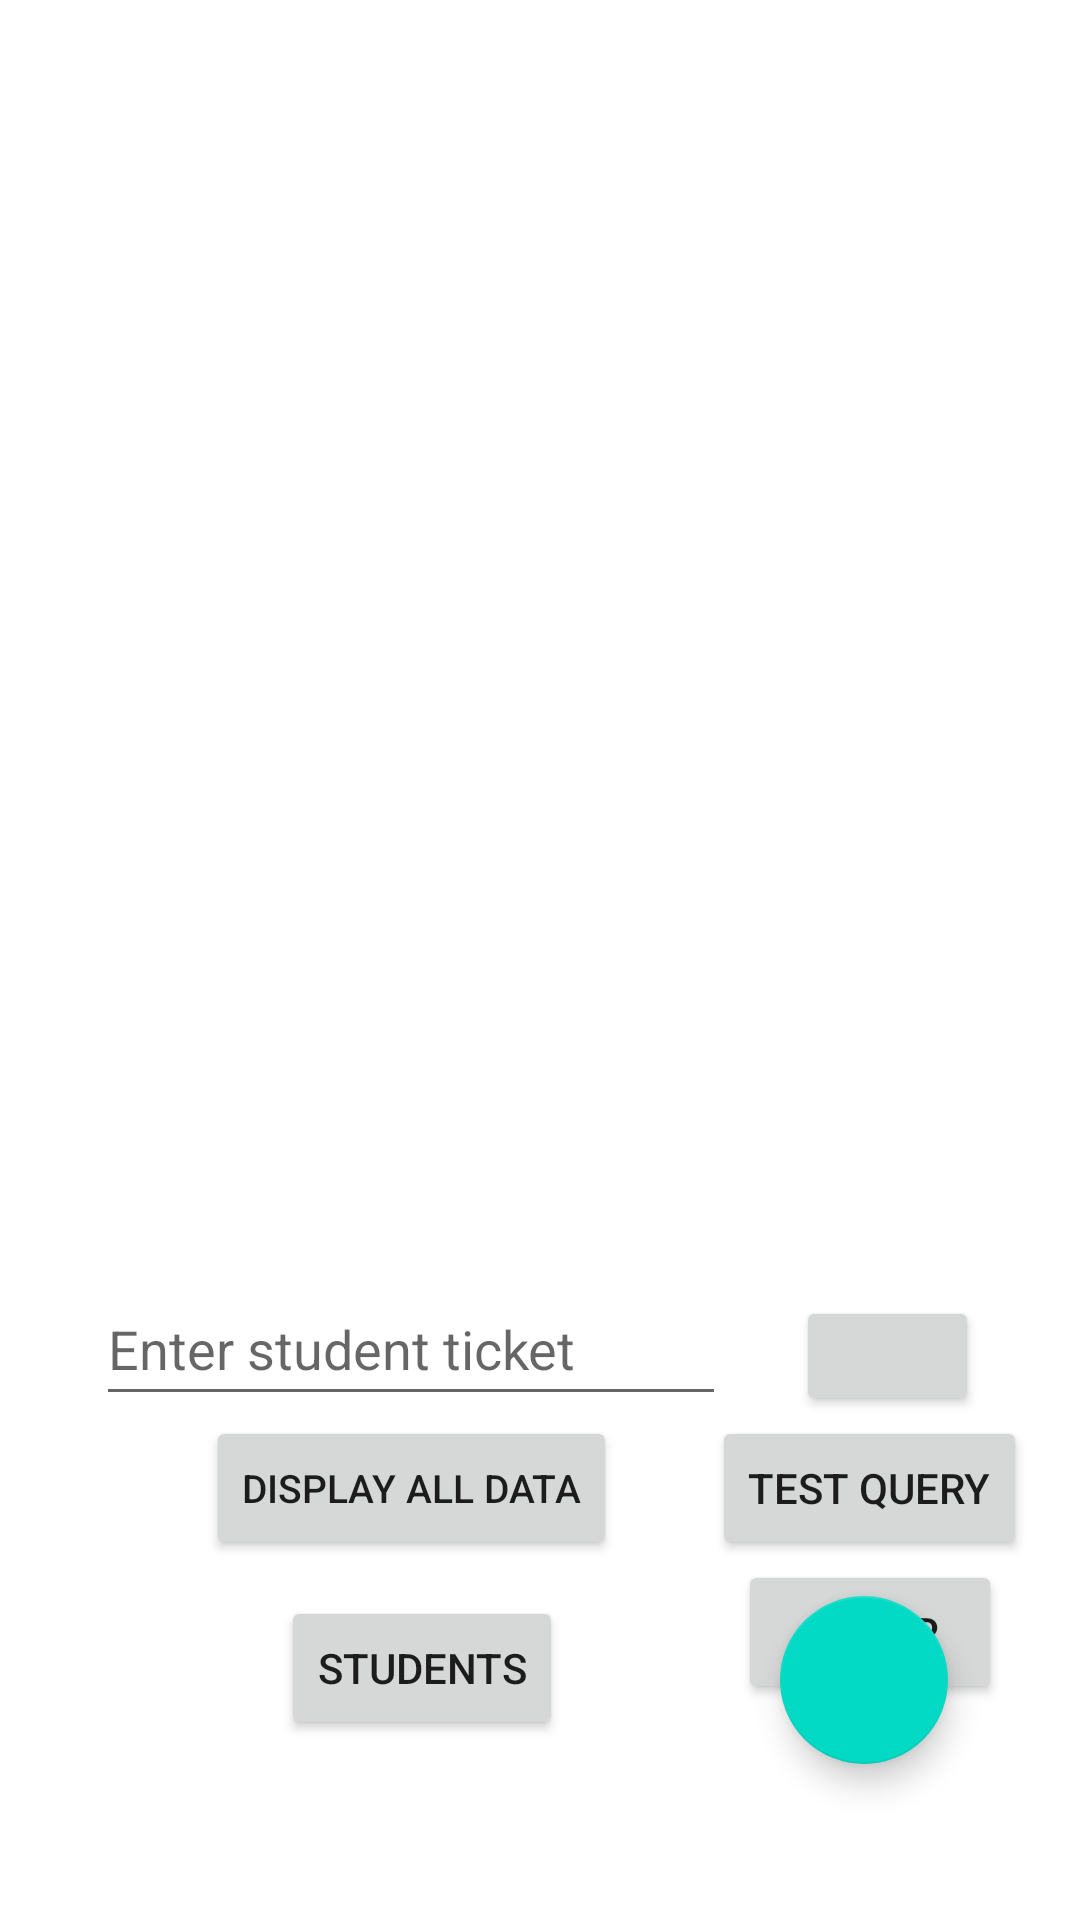

Reconstruct the res/layout file that produces this screen, plus the resources it refers to.
<!-- AndroidManifest.xml: application theme Theme.SQLliteDBStevzdaSanT2 -->
<!-- res/layout/activity_main.xml -->
<?xml version="1.0" encoding="utf-8"?>
<androidx.constraintlayout.widget.ConstraintLayout xmlns:android="http://schemas.android.com/apk/res/android"
    xmlns:app="http://schemas.android.com/apk/res-auto"
    xmlns:tools="http://schemas.android.com/tools"
    android:layout_width="match_parent"
    android:layout_height="match_parent"
    tools:context=".MainActivity">

    <com.google.android.material.floatingactionbutton.FloatingActionButton
        android:id="@+id/add_button"
        android:layout_width="wrap_content"
        android:layout_height="wrap_content"
        android:layout_marginEnd="44dp"
        android:layout_marginBottom="52dp"
        android:clickable="true"
        android:focusable="true"
        app:layout_constraintBottom_toBottomOf="parent"
        app:layout_constraintEnd_toEndOf="parent"
        app:srcCompat="@drawable/ic_add" />

    <ScrollView
        android:id="@+id/scrollView2"
        android:layout_width="match_parent"
        android:layout_height="0dp"
        app:layout_constraintBottom_toTopOf="@id/guideline2"
        app:layout_constraintEnd_toEndOf="parent"
        app:layout_constraintTop_toTopOf="parent">

        <TextView
            android:id="@+id/tvDisplayData"
            android:layout_width="match_parent"
            android:textSize="17sp"
            android:textColor="@color/black"
            android:layout_height="wrap_content" />

    </ScrollView>


    <androidx.constraintlayout.widget.Guideline
        android:id="@+id/guideline2"
        android:layout_width="wrap_content"
        android:layout_height="wrap_content"
        android:orientation="horizontal"
        app:layout_constraintGuide_percent="0.65" />

    <Button
        android:id="@+id/btnDisplayStudents"
        android:layout_width="wrap_content"
        android:layout_height="wrap_content"
        android:text="@string/display_all_data"
        android:textSize="13sp"
        app:layout_constraintEnd_toEndOf="@+id/edDeleteOneRow"
        app:layout_constraintStart_toStartOf="@+id/edDeleteOneRow"
        app:layout_constraintTop_toBottomOf="@+id/edDeleteOneRow" />

    <Button
        android:id="@+id/btnDeleteGroup"
        android:layout_width="wrap_content"
        android:layout_height="wrap_content"
        android:drawableLeft="@drawable/ic_trash_can_24"
        android:text="@string/group"
        app:layout_constraintEnd_toEndOf="@+id/btnTest"
        app:layout_constraintStart_toStartOf="@+id/btnTest"
        app:layout_constraintTop_toBottomOf="@+id/btnTest" />

    <Button
        android:id="@+id/btnDeleteStudents"
        android:layout_width="wrap_content"
        android:layout_height="wrap_content"
        android:layout_marginTop="12dp"
        android:drawableLeft="@drawable/ic_trash_can_24"
        android:text="@string/students"
        app:layout_constraintEnd_toEndOf="@+id/btnDisplayStudents"
        app:layout_constraintHorizontal_bias="0.578"
        app:layout_constraintStart_toStartOf="@+id/btnDisplayStudents"
        app:layout_constraintTop_toBottomOf="@+id/btnDisplayStudents" />

    <EditText
        android:id="@+id/edDeleteOneRow"
        android:layout_width="wrap_content"
        android:layout_height="wrap_content"
        android:layout_marginStart="32dp"
        android:layout_marginTop="8dp"
        android:ems="10"
        android:hint="@string/enter_student_ticket"
        android:inputType="textPersonName"
        android:minHeight="48dp"
        app:layout_constraintStart_toStartOf="parent"
        app:layout_constraintTop_toBottomOf="@+id/scrollView2" />

    <Button
        android:id="@+id/btnDeleteOneGroup"
        android:layout_width="61dp"
        android:layout_height="40dp"
        android:layout_marginTop="16dp"
        android:drawableLeft="@drawable/ic_trash_can_24"
        app:layout_constraintEnd_toEndOf="parent"
        app:layout_constraintHorizontal_bias="0.412"
        app:layout_constraintStart_toEndOf="@+id/edDeleteOneRow"
        app:layout_constraintTop_toTopOf="@+id/guideline2" />

    <Button
        android:id="@+id/btnTest"
        android:layout_width="wrap_content"
        android:layout_height="wrap_content"
        android:layout_marginStart="12dp"
        android:text="Test query"
        app:layout_constraintEnd_toEndOf="parent"
        app:layout_constraintHorizontal_bias="0.527"
        app:layout_constraintStart_toEndOf="@+id/btnDisplayStudents"
        app:layout_constraintTop_toBottomOf="@+id/btnDeleteOneGroup" />

</androidx.constraintlayout.widget.ConstraintLayout>
<!-- resources referenced by this layout -->
<resources>
  <string name="display_all_data">Display all data</string>
  <string name="enter_student_ticket">Enter student ticket</string>
  <string name="group">Group</string>
  <string name="students">Students</string>
  <style name="Theme.SQLliteDBStevzdaSanT2" parent="Theme.MaterialComponents.DayNight.DarkActionBar">
          
          <item name="colorPrimary">@color/purple_500</item>
          <item name="colorPrimaryVariant">@color/purple_700</item>
          <item name="colorOnPrimary">@color/white</item>
          
          <item name="colorSecondary">@color/teal_200</item>
          <item name="colorSecondaryVariant">@color/teal_700</item>
          <item name="colorOnSecondary">@color/black</item>
          
          <item name="android:statusBarColor" tools:targetApi="l">?attr/colorPrimaryVariant</item>
          
      </style>
  <!-- not gathered from this repository: default colours our renderer supplied (Android Studio template values) -->
  <color name="purple_500">#FF6200EE</color>
  <color name="purple_700">#FF3700B3</color>
  <color name="teal_200">#FF03DAC5</color>
  <color name="teal_700">#FF018786</color>
  <color name="black">#FF000000</color>
  <color name="white">#FFFFFFFF</color>
</resources>
